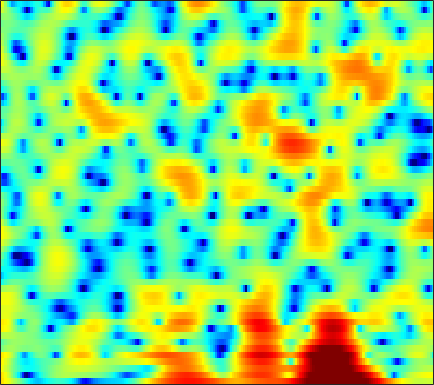

The file beside this chart, header and first rows:
6.2675, 5.7971, 5.1156, 4.3737, 3.7795, 2.9323, 2.0114, 1.2798, 0.26081, -0.8272, -1.9719, -2.8503, -4.0477, -5.207, -5.9565, -6.8028, -7.314, -7.3651, -7.0493, -6.4655, -5.7179, -5.1477, -4.4478, -3.8389
6.29, 5.566, 4.475, 3.223, 2.166, 0.5693, -1.287, -2.9, -5.471, -8.775, -13.44, -19.06, -26.35, -16.7, -12.97, -9.792, -7.589, -6.28, -4.826, -3.602, -2.544, -1.839, -1.003, -0.2759
4.855, 4.182, 3.221, 2.188, 1.38, 0.2768, -0.8305, -1.636, -2.629, -3.499, -4.188, -4.545, -4.811, -4.836, -4.721, -4.413, -3.986, -3.602, -3.048, -2.471, -1.897, -1.467, -0.9004, -0.3538
5.42, 4.759, 3.79, 2.722, 1.854, 0.5945, -0.7608, -1.81, -3.21, -4.49, -5.469, -5.895, -5.978, -5.602, -5.129, -4.417, -3.72, -3.244, -2.686, -2.238, -1.892, -1.673, -1.408, -1.126
5.796, 5.448, 4.855, 4.094, 3.377, 2.193, 0.7232, -0.6545, -2.923, -5.731, -8.57, -9.391, -7.767, -5.309, -3.758, -2.197, -1.169, -0.6919, -0.3782, -0.4457, -0.9214, -1.597, -3.067, -5.434
-0.6625, 0.1232, 0.8381, 1.254, 1.375, 1.34, 1.14, 0.9077, 0.5529, 0.2202, -0.02349, -0.125, -0.1652, -0.1055, -0.01876, 0.1079, 0.1772, 0.1651, 0.05783, -0.1799, -0.5282, -0.8653, -1.397, -1.96
-1.781, -1.006, -0.2233, 0.3335, 0.6165, 0.8454, 0.9454, 0.9526, 0.9004, 0.8042, 0.687, 0.5915, 0.4608, 0.3201, 0.204, 0.03858, -0.1395, -0.2858, -0.4963, -0.7269, -0.9452, -1.089, -1.224, -1.257
1.837, 1.989, 2.091, 2.085, 2.013, 1.818, 1.563, 1.351, 1.084, 0.8443, 0.6416, 0.5251, 0.3843, 0.2329, 0.07222, -0.2168, -0.5971, -0.9514, -1.52, -2.193, -2.885, -3.337, -3.743, -3.821
5.351, 5.205, 4.817, 4.162, 3.489, 2.343, 0.8972, -0.2991, -1.794, -2.627, -2.424, -1.806, -0.8681, -0.1366, 0.1869, 0.2458, -0.1167, -0.6925, -1.887, -3.669, -6.298, -9.214, -15.39, -18.46
5.629, 5.593, 5.269, 4.558, 3.751, 2.214, 0.02834, -2.121, -5.573, -7.683, -5.835, -3.751, -1.609, -0.2777, 0.3229, 0.6658, 0.5321, 0.1499, -0.6787, -1.817, -3.23, -4.334, -5.552, -6.139
3.507, 3.798, 3.923, 3.757, 3.48, 2.943, 2.276, 1.756, 1.13, 0.6604, 0.4039, 0.3252, 0.3039, 0.2405, 0.1348, -0.08374, -0.4386, -0.8233, -1.489, -2.322, -3.244, -3.982, -5, -6.026
3.513, 3.747, 3.901, 3.875, 3.755, 3.476, 3.09, 2.741, 2.226, 1.693, 1.166, 0.7724, 0.2632, -0.2232, -0.5868, -1.074, -1.578, -1.975, -2.603, -3.354, -4.275, -5.138, -6.574, -8.414
4.368, 4.466, 4.489, 4.386, 4.214, 3.859, 3.356, 2.88, 2.111, 1.199, 0.1546, -0.6863, -1.798, -2.732, -3.253, -3.633, -3.704, -3.635, -3.539, -3.577, -3.866, -4.279, -5.097, -6.282
4.178, 4.276, 4.314, 4.229, 4.069, 3.702, 3.135, 2.563, 1.55, 0.1794, -1.652, -3.445, -6.757, -11.85, -17.04, -14.22, -8.929, -6.466, -4.307, -2.947, -2.144, -1.791, -1.603, -1.688
0.9998, 1.321, 1.674, 1.911, 1.987, 1.925, 1.661, 1.323, 0.6781, -0.1973, -1.311, -2.296, -3.736, -4.987, -5.476, -5.269, -4.237, -3.248, -1.973, -0.9078, -0.07903, 0.3841, 0.8046, 1.041
-5.041, -3.891, -2.662, -1.792, -1.341, -0.9635, -0.805, -0.8102, -0.9273, -1.137, -1.394, -1.573, -1.744, -1.802, -1.727, -1.442, -0.9936, -0.5751, 0.03874, 0.6497, 1.212, 1.569, 1.942, 2.193
-7.934, -6.44, -5.061, -4.183, -3.771, -3.461, -3.335, -3.321, -3.367, -3.422, -3.421, -3.346, -3.107, -2.734, -2.361, -1.739, -1.02, -0.4523, 0.3046, 1.033, 1.687, 2.115, 2.592, 2.934
-4.619, -4.588, -4.649, -4.881, -5.158, -5.658, -6.251, -6.705, -7.306, -7.809, -8.13, -8.174, -7.823, -6.935, -5.987, -4.535, -3.02, -1.923, -0.5709, 0.6194, 1.632, 2.274, 2.984, 3.51
-2.301, -3.059, -4.273, -5.769, -7.078, -9.01, -11.01, -12.36, -13.78, -15.06, -16.87, -19.1, -22.2, -17.75, -13.44, -9.05, -5.803, -3.857, -1.731, -0.02004, 1.362, 2.215, 3.116, 3.795
-0.4603, -1.554, -3.383, -5.785, -8.098, -12.31, -19.3, -32.33, -24.1, -18.53, -16.63, -15.95, -15.11, -13.04, -10.86, -7.968, -5.348, -3.639, -1.686, -0.05735, 1.288, 2.133, 3.041, 3.729
1.781, 0.8954, -0.5231, -2.214, -3.631, -5.603, -7.444, -8.463, -9.088, -9.033, -8.64, -8.2, -7.476, -6.625, -5.849, -4.712, -3.496, -2.557, -1.318, -0.1327, 0.9429, 1.648, 2.458, 3.077
3.799, 3.217, 2.329, 1.351, 0.5729, -0.4412, -1.378, -2.002, -2.702, -3.255, -3.682, -3.978, -4.303, -4.554, -4.722, -4.737, -4.433, -3.953, -2.966, -1.778, -0.5672, 0.2388, 1.135, 1.773
5.123, 4.654, 3.934, 3.165, 2.572, 1.797, 1.072, 0.5506, -0.1336, -0.8225, -1.572, -2.257, -3.42, -4.993, -6.639, -9.642, -12.98, -12.62, -8.551, -4.999, -2.491, -1.111, 0.1508, 0.8524
5.147, 4.489, 3.507, 2.488, 1.789, 0.9906, 0.4161, 0.1311, -0.1166, -0.3435, -0.6741, -1.021, -1.781, -2.897, -3.967, -5.748, -7.034, -6.832, -4.986, -2.768, -0.9424, 0.07592, 0.9772, 1.377
3.213, 1.994, 0.04015, -2.273, -4.081, -5.915, -6.074, -5.177, -3.679, -2.381, -1.448, -0.9229, -0.479, -0.2495, -0.1407, -0.0491, 0.1456, 0.3874, 0.8407, 1.377, 1.886, 2.166, 2.356, 2.331
0.9438, -0.5541, -3.07, -6.495, -9.911, -15.18, -13.79, -10.38, -7.012, -4.662, -2.877, -1.859, -0.7236, 0.1885, 0.7155, 1.346, 1.825, 2.119, 2.423, 2.625, 2.703, 2.689, 2.538, 2.249
0.426, -0.6968, -2.344, -4.057, -5.256, -6.447, -6.988, -6.868, -6.106, -4.889, -3.462, -2.332, -0.9455, 0.2664, 1.04, 1.868, 2.474, 2.788, 3.023, 3.039, 2.845, 2.574, 2.071, 1.409
0.7947, -0.1002, -1.512, -3.135, -4.578, -6.749, -9.163, -10.63, -10.47, -7.795, -4.838, -2.899, -0.7201, 0.9405, 1.973, 2.985, 3.683, 4, 4.146, 3.976, 3.477, 2.842, 1.645, 0.02624
-0.3636, -1.029, -2.118, -3.453, -4.681, -6.788, -9.534, -11.66, -11.62, -8.052, -4.508, -2.466, -0.2683, 1.394, 2.366, 3.346, 4.01, 4.3, 4.424, 4.226, 3.685, 3.002, 1.647, -0.3676
-4.46, -4.889, -5.298, -5.519, -5.562, -5.566, -5.41, -5.173, -4.517, -3.487, -2.342, -1.396, -0.3112, 0.6762, 1.25, 1.881, 2.333, 2.573, 2.762, 2.784, 2.629, 2.408, 1.94, 1.29
-11.11, -12.62, -12.54, -10.34, -8.58, -6.582, -5.053, -4.107, -3.057, -2.203, -1.496, -1.096, -0.6551, -0.3785, -0.2312, -0.1096, -0.002223, 0.1306, 0.4022, 0.7904, 1.226, 1.545, 1.913, 2.211
-11.8, -14.09, -13.77, -10.27, -7.927, -5.513, -3.766, -2.783, -1.853, -1.279, -0.9755, -0.9713, -1.195, -1.794, -2.43, -3.543, -4.654, -5.119, -4.659, -3.149, -1.351, -0.1316, 1.246, 2.344
-4.575, -4.592, -4.307, -3.745, -3.196, -2.418, -1.712, -1.307, -0.9471, -0.8081, -0.9277, -1.176, -1.862, -2.999, -4.297, -6.923, -11.55, -18.09, -15.23, -7.893, -3.811, -1.7, 0.3524, 1.841
-1.749, -1.528, -1.307, -1.137, -1.02, -0.9285, -0.9221, -0.9653, -1.08, -1.244, -1.526, -1.755, -2.2, -2.696, -3.213, -3.896, -4.473, -4.602, -4.155, -3.092, -1.772, -0.7842, 0.4081, 1.364
0.4139, 0.5595, 0.574, 0.4316, 0.2058, -0.2413, -0.8416, -1.348, -2.044, -2.653, -2.987, -3.083, -2.899, -2.597, -2.298, -1.933, -1.546, -1.242, -0.7872, -0.3131, 0.1699, 0.4797, 0.8436, 1.116
3.117, 3.027, 2.745, 2.227, 1.647, 0.6081, -0.8144, -2.211, -4.579, -7.339, -8.812, -7.988, -5.598, -3.476, -2.164, -0.8549, 0.1144, 0.6467, 1.144, 1.446, 1.536, 1.47, 1.145, 0.6065
4.401, 4.181, 3.797, 3.221, 2.648, 1.581, 0.07277, -1.473, -4.207, -7.814, -10.13, -8.701, -5.363, -2.755, -1.383, -0.004831, 0.9321, 1.425, 1.832, 1.975, 1.822, 1.509, 0.72, -0.6582
2.161, 2.145, 2.186, 2.189, 2.094, 1.752, 1.185, 0.6541, -0.14, -0.871, -1.31, -1.391, -1.204, -0.8507, -0.5515, -0.2011, 0.06399, 0.2389, 0.4414, 0.5578, 0.5634, 0.4205, 0.03226, -0.7054
-4.093, -2.581, -0.7937, 0.4992, 1.13, 1.654, 1.857, 1.852, 1.665, 1.361, 0.9236, 0.5907, 0.0223, -0.65, -1.194, -1.989, -2.657, -2.944, -2.853, -2.257, -1.441, -0.8683, -0.2736, 0.1384
-6.875, -4.369, -1.841, -0.1478, 0.7382, 1.579, 2.056, 2.212, 2.194, 1.953, 1.43, 0.8829, -0.143, -1.585, -3.041, -5.785, -9.962, -14.41, -13.61, -7.996, -4.444, -2.574, -0.8373, 0.3785
-1.547, -1.273, -0.671, 0.03551, 0.5441, 1.121, 1.522, 1.689, 1.738, 1.508, 1.073, 0.5545, -0.3704, -1.564, -2.731, -4.511, -6.418, -7.409, -7.216, -5.446, -3.374, -2.041, -0.599, 0.434
-1.639, -1.694, -1.398, -0.782, -0.2352, 0.4407, 0.9749, 1.244, 1.379, 1.259, 0.9309, 0.541, -0.07568, -0.7429, -1.237, -1.767, -2.032, -2.04, -1.715, -1.105, -0.346, 0.2055, 0.8525, 1.28
-6.996, -7.374, -5.672, -3.301, -1.728, -0.142, 0.9301, 1.411, 1.646, 1.528, 0.9965, 0.4264, -0.4925, -1.444, -1.869, -1.998, -1.525, -0.9052, 0.06668, 1, 1.79, 2.284, 2.712, 2.869
-11.7, -12.51, -8.283, -4.312, -2.23, -0.3045, 0.8981, 1.383, 1.556, 1.159, 0.1443, -1.063, -3.573, -7.523, -11.55, -11.51, -6.301, -3.453, -0.8585, 0.9202, 2.151, 2.781, 3.303, 3.507
-4.644, -4.065, -2.989, -1.772, -0.9279, 0.06265, 0.7025, 0.9548, 0.9672, 0.5268, -0.3123, -1.268, -2.968, -4.95, -6.122, -6.132, -4.465, -2.927, -1.172, 0.1439, 1.058, 1.511, 1.889, 2.047
-2.57, -1.73, -0.8254, -0.1038, 0.3494, 0.8162, 1.103, 1.201, 1.151, 0.9486, 0.5941, 0.2357, -0.2333, -0.6415, -0.8497, -0.8723, -0.6664, -0.4251, -0.09035, 0.152, 0.217, 0.1666, -0.04011, -0.3364
0.1666, 0.6198, 1.069, 1.368, 1.513, 1.566, 1.551, 1.486, 1.359, 1.238, 1.099, 1.027, 0.9539, 0.9263, 0.9227, 0.9435, 0.9529, 0.8925, 0.6935, 0.2887, -0.3835, -1.101, -2.397, -4.021
2.781, 2.746, 2.593, 2.316, 2.02, 1.558, 1.04, 0.6578, 0.2401, -0.05468, -0.1127, 0.0163, 0.3201, 0.7367, 1.075, 1.427, 1.63, 1.652, 1.44, 0.889, -0.07243, -1.161, -3.209, -6.348
4.387, 3.926, 3.154, 2.169, 1.3, 0.04811, -1.359, -2.469, -3.888, -5.021, -5.168, -4.478, -2.945, -1.256, -0.1239, 1.081, 1.92, 2.312, 2.504, 2.303, 1.726, 1.019, -0.2139, -1.745
4.501, 3.655, 2.225, 0.4502, -1.075, -3.356, -5.823, -7.847, -11.26, -17.44, -29.69, -14.97, -7.903, -3.836, -1.657, 0.4718, 1.945, 2.695, 3.308, 3.516, 3.364, 3.047, 2.372, 1.478
3.476, 2.36, 0.4112, -2.134, -4.577, -8.774, -13.93, -16.38, -14.91, -12.69, -10.42, -8.462, -5.622, -3.006, -1.267, 0.601, 1.997, 2.776, 3.479, 3.839, 3.873, 3.718, 3.255, 2.54
2.406, 1.396, -0.2858, -2.441, -4.431, -7.581, -10.75, -11.91, -10.68, -8.39, -6.199, -4.748, -2.954, -1.33, -0.2532, 1.012, 2.037, 2.634, 3.211, 3.532, 3.605, 3.488, 3.125, 2.504
1.393, 0.816, -0.07492, -1.1, -1.899, -2.948, -3.74, -4.054, -4.052, -3.642, -2.94, -2.287, -1.383, -0.4723, 0.167, 0.9579, 1.655, 2.087, 2.526, 2.795, 2.879, 2.804, 2.526, 2.023
0.172, 0.1266, -0.06988, -0.3921, -0.6945, -1.097, -1.473, -1.679, -1.846, -1.834, -1.683, -1.478, -1.096, -0.6086, -0.1979, 0.3534, 0.882, 1.254, 1.669, 1.972, 2.136, 2.171, 2.061, 1.78
-0.8642, -0.3501, -0.04101, -0.03664, -0.1789, -0.4768, -0.8723, -1.208, -1.649, -2.043, -2.331, -2.454, -2.393, -2.084, -1.698, -1.062, -0.3949, 0.07865, 0.6522, 1.117, 1.472, 1.67, 1.838, 1.891
0.2522, 0.5988, 0.6799, 0.4293, 0.09983, -0.5176, -1.25, -1.9, -2.895, -4.106, -5.424, -6.309, -6.874, -6.336, -5.367, -3.855, -2.485, -1.665, -0.8107, -0.1718, 0.3395, 0.6695, 1.135, 1.612
3.149, 2.534, 1.491, 0.2668, -0.6817, -1.839, -2.818, -3.502, -4.672, -6.462, -9.587, -13.6, -31.93, -15.42, -10.19, -6.43, -4.302, -3.314, -2.661, -2.491, -2.566, -2.508, -1.931, -0.6841
5.048, 3.494, 0.8501, -2.634, -5.752, -8.86, -8.128, -6.793, -5.749, -5.623, -6.136, -6.63, -6.945, -6.42, -5.678, -4.569, -3.809, -3.614, -4.011, -5.473, -8.74, -13.62, -16.35, -6.895
